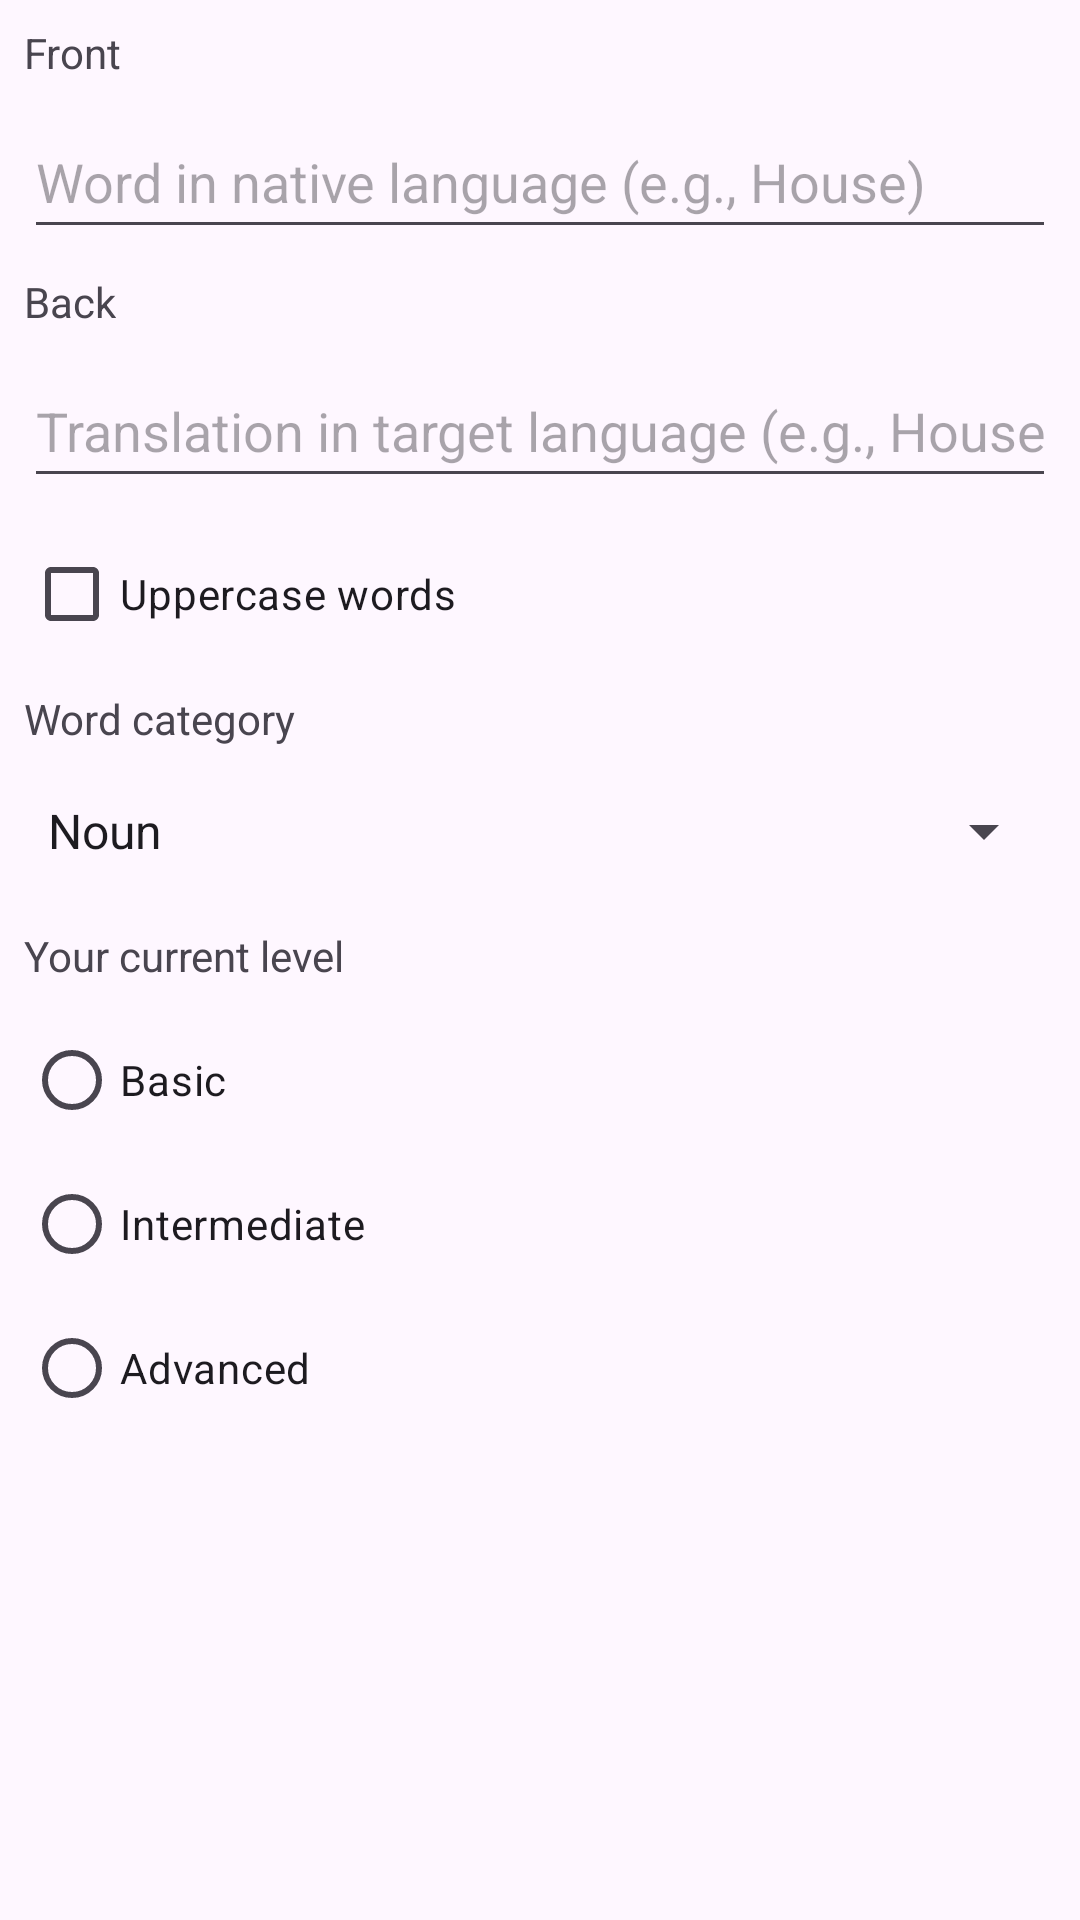

Reconstruct the res/layout file that produces this screen, plus the resources it refers to.
<!-- AndroidManifest.xml: application theme Theme.ThemeStylesIcons -->
<!-- res/layout/word_activity.xml -->
<?xml version="1.0" encoding="utf-8"?>
<ScrollView xmlns:android="http://schemas.android.com/apk/res/android"
    xmlns:app="http://schemas.android.com/apk/res-auto"
    xmlns:tools="http://schemas.android.com/tools"
    android:id="@+id/main"
    android:layout_width="match_parent"
    android:layout_height="match_parent"
    android:fillViewport="true"
    tools:ignore="ExtraText">
    tools:context=".WordActivity">

    <androidx.constraintlayout.widget.ConstraintLayout
        android:layout_width="match_parent"
        android:layout_height="wrap_content">

        <TextView
            android:id="@+id/textViewFrente"
            android:layout_width="wrap_content"
            android:layout_height="wrap_content"
            android:layout_marginStart="8dp"
            android:layout_marginTop="8dp"
            android:labelFor="@id/editTextFrente"
            android:text="@string/frente"
            app:layout_constraintStart_toStartOf="parent"
            app:layout_constraintTop_toTopOf="parent" />

        <EditText
            android:id="@+id/editTextFrente"
            android:layout_width="0dp"
            android:layout_height="48dp"
            android:layout_marginStart="8dp"
            android:layout_marginTop="8dp"
            android:layout_marginEnd="8dp"
            android:ems="10"
            android:hint="@string/palavra_no_idioma_nativo"
            android:importantForAutofill="no"
            android:inputType="text|textCapWords"
            app:layout_constraintEnd_toEndOf="parent"
            app:layout_constraintStart_toStartOf="parent"
            app:layout_constraintTop_toBottomOf="@+id/textViewFrente"
            tools:ignore="LabelFor" />

        <TextView
            android:id="@+id/textViewVerso"
            android:layout_width="wrap_content"
            android:layout_height="wrap_content"
            android:layout_marginStart="8dp"
            android:layout_marginTop="8dp"
            android:labelFor="@id/editTextVerso"
            android:text="@string/verso"
            app:layout_constraintStart_toStartOf="parent"
            app:layout_constraintTop_toBottomOf="@+id/editTextFrente" />

        <EditText
            android:id="@+id/editTextVerso"
            android:layout_width="0dp"
            android:layout_height="48dp"
            android:layout_marginStart="8dp"
            android:layout_marginTop="8dp"
            android:layout_marginEnd="8dp"
            android:ems="10"
            android:hint="@string/traducao_no_idioma_alvo"
            android:inputType="text"
            app:layout_constraintEnd_toEndOf="parent"
            app:layout_constraintStart_toStartOf="parent"
            app:layout_constraintTop_toBottomOf="@+id/textViewVerso" />

        <CheckBox
            android:id="@+id/checkBoxUpperCase"
            android:layout_width="wrap_content"
            android:layout_height="wrap_content"
            android:layout_marginStart="8dp"
            android:layout_marginTop="8dp"
            android:text="@string/palavras_maiusculas"
            app:layout_constraintStart_toStartOf="parent"
            app:layout_constraintTop_toBottomOf="@+id/editTextVerso" />

        <Spinner
            android:id="@+id/spinnerTipo"
            android:layout_width="0dp"
            android:layout_height="48dp"
            android:layout_marginStart="8dp"
            android:layout_marginTop="4dp"
            android:layout_marginEnd="8dp"
            android:entries="@array/listaObjetivos"
            app:layout_constraintEnd_toEndOf="parent"
            app:layout_constraintHorizontal_bias="0.0"
            app:layout_constraintStart_toStartOf="parent"
            app:layout_constraintTop_toBottomOf="@+id/textView" />

        <TextView
            android:id="@+id/textView"
            android:layout_width="wrap_content"
            android:layout_height="wrap_content"
            android:layout_marginStart="8dp"
            android:layout_marginTop="8dp"
            android:labelFor="@id/spinnerTipo"
            android:text="@string/tipo_categoria"
            app:layout_constraintStart_toStartOf="parent"
            app:layout_constraintTop_toBottomOf="@+id/checkBoxUpperCase" />

        <TextView
            android:id="@+id/textViewNivel"
            android:layout_width="wrap_content"
            android:layout_height="wrap_content"
            android:layout_marginStart="8dp"
            android:layout_marginTop="8dp"
            android:labelFor="@id/radioGroupLevel"
            android:text="@string/nivel"
            app:layout_constraintStart_toStartOf="parent"
            app:layout_constraintTop_toBottomOf="@+id/spinnerTipo" />

        <RadioGroup
            android:id="@+id/radioGroupLevel"
            android:layout_width="138dp"
            android:layout_height="138dp"
            android:layout_marginStart="8dp"
            android:layout_marginTop="8dp"
            app:layout_constraintStart_toStartOf="parent"
            app:layout_constraintTop_toBottomOf="@+id/textViewNivel">

            <RadioButton
                android:id="@+id/radioButtonBasico"
                android:layout_width="match_parent"
                android:layout_height="48dp"
                android:text="@string/basico" />

            <RadioButton
                android:id="@+id/radioButtonIntermediario"
                android:layout_width="wrap_content"
                android:layout_height="48dp"
                android:text="@string/intermediario" />

            <RadioButton
                android:id="@+id/radioButtonAvancado"
                android:layout_width="match_parent"
                android:layout_height="48dp"
                android:text="@string/avancado" />
        </RadioGroup>

    </androidx.constraintlayout.widget.ConstraintLayout>
</ScrollView>
<!-- resources referenced by this layout -->
<resources>
  <string-array name="listaObjetivos">
          <item>@string/substantivo</item>
          <item>@string/verbo</item>
          <item>@string/adjetivo</item>
          <item>@string/expressao</item>
      </string-array>
  <string name="avancado">Advanced</string>
  <string name="basico">Basic</string>
  <string name="frente">Front</string>
  <string name="intermediario">Intermediate</string>
  <string name="nivel">Your current level</string>
  <string name="palavra_no_idioma_nativo">Word in native language (e.g., House)</string>
  <string name="palavras_maiusculas">Uppercase words</string>
  <string name="tipo_categoria">Word category</string>
  <string name="traducao_no_idioma_alvo">Translation in target language (e.g., House)</string>
  <string name="verso">Back</string>
  <style name="Theme.ThemeStylesIcons" parent="Theme.Material3.Light">
          
          <item name="android:textColorLink">@color/textColorLink</item>
      </style>
  <string name="substantivo">Noun</string>
  <string name="verbo">Verb</string>
  <string name="adjetivo">Adjective</string>
  <string name="expressao">Expression</string>
  <color name="textColorLink">#3F51B5</color>
</resources>
